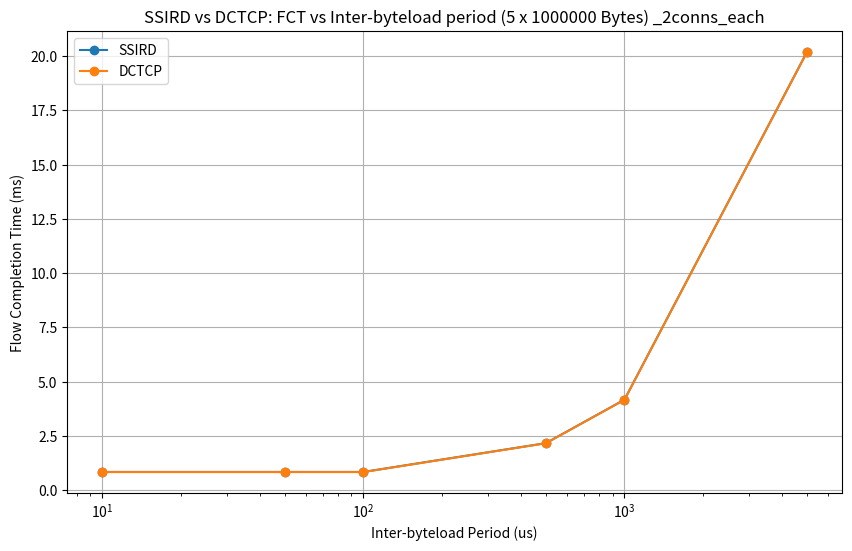

Here is the Python script that generated this plot: (Note: this script raises an exception after producing the figure.)
import matplotlib.pyplot as plt

SSIRD_PLOT_COLOUR = 'tab:blue'
DCTCP_PLOT_COLOUR = 'tab:orange'

def plot_ssird_dctcp_fct_compare(inter_byteload_period_us_list, ssird_fct, dctcp_fct, num_byteloads, byteload_size_B, is_log_x=False, is_log_y=False, title_addendum=""):
    ssird_fct_ms = [t * 1000 for t in ssird_fct]
    dctcp_fct_ms = [t * 1000 for t in dctcp_fct]
    plt.figure(figsize=(10, 6))
    plt.plot(inter_byteload_period_us_list, ssird_fct_ms, label="SSIRD", linestyle='-', marker='o', color=SSIRD_PLOT_COLOUR)
    plt.plot(inter_byteload_period_us_list, dctcp_fct_ms, label="DCTCP", linestyle='-', marker='o', color=DCTCP_PLOT_COLOUR)
    plt.xlabel('Inter-byteload Period (us)')
    plt.ylabel('Flow Completion Time (ms)')
    plt.title(f"SSIRD vs DCTCP: FCT vs Inter-byteload period ({num_byteloads} x {byteload_size_B} Bytes) {title_addendum}")
    plt.legend()
    plt.grid(True)
    if (is_log_x): plt.xscale('log')
    if (is_log_y): plt.yscale('log')
    filename = f"ssird_dctcp_fct_{byteload_size_B}B_vary_period{title_addendum}.png"
    plt.savefig(f"tmp_plot/{filename}")
    plt.close()

def plot_ssird_dctcp_fct_sweep_compare(load_gbps, ssird_fct, dctcp_fct, num_byteloads, inter_byteload_period_us, title_addendum=""):
    ssird_fct_ms = [t * 1000 for t in ssird_fct]
    dctcp_fct_ms = [t * 1000 for t in dctcp_fct]
    plt.figure(figsize=(10, 6))
    plt.plot(load_gbps, ssird_fct_ms, label="SSIRD", linestyle='-', marker='o', color=SSIRD_PLOT_COLOUR)
    plt.plot(load_gbps, dctcp_fct_ms, label="DCTCP", linestyle='-', marker='o', color=DCTCP_PLOT_COLOUR)
    plt.xlabel('Load (GBps)')
    plt.ylabel('Flow Completion Time (ms)')
    plt.title(f"SSIRD vs DCTCP: FCT vs Load Sweep ({num_byteloads} x {inter_byteload_period_us/1000}ms) {title_addendum}")
    plt.legend()
    plt.grid(True)
    filename = f"ssird_dctcp_fct_sweep_1gbps_100gbps{title_addendum}.png"
    plt.savefig(f"tmp_plot/{filename}")
    plt.close()

def plot_ssird_dctcp_fct_diff(inter_byteload_period_us_list, ssird_fct, dctcp_fct, num_byteloads, byteload_size_B, is_log_x=False, is_log_y=False, title_addendum=""):
    fct_ssird_minus_dctcp_us = [(ssird - dctcp) * 1000000 for ssird, dctcp in zip(ssird_fct, dctcp_fct)]
    plt.figure(figsize=(10, 6))
    plt.plot(inter_byteload_period_us_list, fct_ssird_minus_dctcp_us, linestyle='-', marker='o')
    plt.xlabel('Inter-byteload Period')
    plt.ylabel('FCT SSIRD - DCTCP (ms)')
    plt.title(f"FCT Difference (SSIRD - DCTCP) vs Inter-byteload period ({num_byteloads} x {byteload_size_B} Bytes) {title_addendum}")
    plt.grid(True)
    if (is_log_x): plt.xscale('log')
    if (is_log_y): plt.yscale('log')
    filename = f"ssird_dctcp_fct_{byteload_size_B}B_vary_period_DIFF{title_addendum}.png"
    plt.savefig(f"tmp_plot/{filename}")
    plt.close()

def plot_ssird_dctcp_fct_sweep_diff(load_gbps, ssird_fct, dctcp_fct, num_byteloads, inter_byteload_period_us, title_addendum=""):
    fct_ssird_minus_dctcp_us = [(ssird - dctcp) * 1000000 for ssird, dctcp in zip(ssird_fct, dctcp_fct)]
    plt.figure(figsize=(10, 6))
    plt.plot(load_gbps, fct_ssird_minus_dctcp_us, linestyle='-', marker='o')
    plt.xlabel('Load (GBps)')
    plt.ylabel('FCT SSIRD - DCTCP (us)')
    plt.title(f"FCT Difference (SSIRD - DCTCP) vs Load Sweep ({num_byteloads} x {inter_byteload_period_us/1000}ms) {title_addendum}")
    plt.grid(True)
    filename = f"ssird_dctcp_fct_sweep_1gbps_100gbps_DIFF{title_addendum}.png"
    plt.savefig(f"tmp_plot/{filename}")
    plt.close()

def plot_ssird_dctcp_fct_slowdown_vs_ideal(inter_byteload_period_us_list, ssird_fct, dctcp_fct, ideal_fct, num_byteloads, byteload_size_B, is_log_x=False, is_log_y=False, title_addendum=""):
    ssird_slowdown_percent = [((ssird-ideal)/ideal) * 100 for ssird, ideal in zip(ssird_fct, ideal_fct)] 
    dctcp_slowdown_percent = [((dctcp-ideal)/ideal) * 100 for dctcp, ideal in zip(dctcp_fct, ideal_fct)] 
    plt.figure(figsize=(10, 6))
    plt.plot(inter_byteload_period_us_list, ssird_slowdown_percent, label='SSIRD', linestyle='-', marker='o', color=SSIRD_PLOT_COLOUR)
    plt.plot(inter_byteload_period_us_list, dctcp_slowdown_percent, label='DCTCP', linestyle='-', marker='o', color=DCTCP_PLOT_COLOUR)
    plt.xlabel('Inter-byteload Period (us)')
    plt.ylabel('Slowdown vs Ideal (%)')
    plt.title(f"SSIRD: FCT Slowdown vs Inter-byteload period ({num_byteloads} x {byteload_size_B} Bytes) {title_addendum}")
    plt.legend()
    plt.grid(True)
    if (is_log_x): plt.xscale('log')
    if (is_log_y): plt.yscale('log')
    filename = f"ssird_dctcp_fct_slowdown_{byteload_size_B}B_vary_period{title_addendum}.png"
    plt.savefig(f"tmp_plot/{filename}")
    plt.close()

def plot_ssird_dctcp_fct_sweep_slowdown_vs_ideal(load_gbps, ssird_fct, dctcp_fct, ideal_fct, num_byteloads, inter_byteload_period_us, title_addendum=""):
    ssird_slowdown_percent = [((ssird-ideal)/ideal) * 100 for ssird, ideal in zip(ssird_fct, ideal_fct)] 
    dctcp_slowdown_percent = [((dctcp-ideal)/ideal) * 100 for dctcp, ideal in zip(dctcp_fct, ideal_fct)] 
    plt.figure(figsize=(10, 6))
    plt.plot(load_gbps, ssird_slowdown_percent, label='SSIRD', linestyle='-', marker='o', color=SSIRD_PLOT_COLOUR)
    plt.plot(load_gbps, dctcp_slowdown_percent, label='DCTCP', linestyle='-', marker='o', color=DCTCP_PLOT_COLOUR)
    plt.xlabel('Load (GBps)')
    plt.ylabel('Slowdown vs Ideal (%)')
    plt.title(f"SSIRD: FCT Slowdown vs Load Sweep ({num_byteloads} x {inter_byteload_period_us/1000}ms) {title_addendum}")
    plt.legend()
    plt.grid(True)
    filename = f"ssird_dctcp_fct_slowdown_sweep_1gbps_100gbps{title_addendum}.png"
    plt.savefig(f"tmp_plot/{filename}")
    plt.close()

# def plot_ssird_dctcp_fct_1000B():
#     num_byteloads = 4
#     byteload_size_B = 1000
#     inter_byteload_period_us_list = [100, 500, 1000, 5000, 10000]
#     ssird_fct = [0.0006107130000003735, 0.0030107130000001092, 0.006010713000000223, 0.030010714000001215, 0.060010714000000576]
#     dctcp_fct = [0.0006056720000007232, 0.003005672000000459, 0.0060056720000005726, 0.030005672000001482, 0.06000567200000084]
#     plot_ssird_dctcp_fct_compare(inter_byteload_period_us_list, ssird_fct, dctcp_fct, num_byteloads, byteload_size_B)

def plot_ssird_dctcp_fct_1000000B_varying_period():
    # INFO:__main__:Time Periods: [10, 50, 100, 500, 1000, 5000]
    # INFO:__main__:Num Byteloads: 5
    # INFO:__main__:Byteload Size: 1000000 Bytes
    # INFO:__main__:Sim duration (SSIRD): [0.0005, 0.0005, 0.001, 0.0025, 0.005, 0.024999999999999998]
    # INFO:__main__:Sim duration (DCTCP): [0.0005, 0.0005, 0.001, 0.0025, 0.005, 0.024999999999999998]
    # INFO:__main__:* IDEAL FCT: [5e-05, 0.00020999999999999998, 0.00041, 0.00201, 0.00401, 0.02001]
    # INFO:__main__:* SSIRD FCT: [0.00042970199999992076, 0.00042970199999992076, 0.0004920730000002038, 0.0020920630000009766, 0.004092074000000778, 0.020092063999999965]
    # INFO:__main__:* DCTCP FCT: [0.00044456500000045196, 0.00044456500000045196, 0.00048689700000004166, 0.0020868969999998654, 0.004086897000000533, 0.020086897000000548]

    num_byteloads = 5
    byteload_size_B = 1000000
    inter_byteload_period_us_list = [10, 50, 100, 500, 1000, 5000]
    ideal_fct = [4.9999999999999996e-05, 0.00020999999999999998, 0.00041, 0.00201, 0.00401, 0.02001]
    ssird_fct = [0.00042970199999992076, 0.00042970199999992076, 0.0004920730000002038, 0.0020920630000009766, 0.004092074000000778, 0.020092063999999965]
    dctcp_fct = [0.00044456500000045196, 0.00044456500000045196, 0.00048689700000004166, 0.0020868969999998654, 0.004086897000000533, 0.020086897000000548]
    plot_ssird_dctcp_fct_compare(inter_byteload_period_us_list, ssird_fct, dctcp_fct, num_byteloads, byteload_size_B, is_log_x=True)
    plot_ssird_dctcp_fct_slowdown_vs_ideal(inter_byteload_period_us_list, ssird_fct, dctcp_fct, ideal_fct, num_byteloads, byteload_size_B, is_log_x=True)
    plot_ssird_dctcp_fct_diff(inter_byteload_period_us_list, ssird_fct, dctcp_fct, num_byteloads, byteload_size_B, is_log_x=True)
    
def plot_ssird_dctcp_manyconn_fct_1000000B_varying_period():
    # INFO:__main__:num of byteloads: 5, num of srq_events: 5, num of rrq_events 5
    # INFO:__main__:DCTCP FCT: 0.020086897000000548 ms, Load: 0.19999999999999243 Gbps
    # INFO:__main__:Time Periods: [10, 50, 100, 500, 1000, 5000]
    # INFO:__main__:Num Byteloads: 5
    # INFO:__main__:Byteload Size: 1000000 Bytes
    # INFO:__main__:Sim duration (SSIRD): [0.0005, 0.0005, 0.001, 0.0025, 0.005, 0.024999999999999998]
    # INFO:__main__:Sim duration (DCTCP): [0.0005, 0.0005, 0.001, 0.0025, 0.005, 0.024999999999999998]
    # INFO:__main__:* IDEAL FCT: [5e-05, 0.00020999999999999998, 0.00041, 0.00201, 0.00401, 0.02001]
    # INFO:__main__:* SSIRD FCT: [0.00042970199999992076, 0.00042970199999992076, 0.0004920730000002038, 0.0020920630000009766, 0.004092074000000778, 0.020092063999999965]
    # INFO:__main__:* DCTCP FCT: [0.00042801800000091816, 0.00043185100000009413, 0.00048689700000004166, 0.0020868969999998654, 0.004086897000000533, 0.020086897000000548]

    title_addendum = "_DCTCP_many_conns"
    num_byteloads = 5
    byteload_size_B = 1000000
    inter_byteload_period_us_list = [10, 50, 100, 500, 1000, 5000]
    ideal_fct = [5e-05, 0.00020999999999999998, 0.00041, 0.00201, 0.00401, 0.02001]
    ssird_fct = [0.00042970199999992076, 0.00042970199999992076, 0.0004920730000002038, 0.0020920630000009766, 0.004092074000000778, 0.020092063999999965]
    dctcp_fct = [0.00042801800000091816, 0.00043185100000009413, 0.00048689700000004166, 0.0020868969999998654, 0.004086897000000533, 0.020086897000000548]
    plot_ssird_dctcp_fct_compare(inter_byteload_period_us_list, ssird_fct, dctcp_fct, num_byteloads, byteload_size_B, is_log_x=True, title_addendum=title_addendum)
    plot_ssird_dctcp_fct_slowdown_vs_ideal(inter_byteload_period_us_list, ssird_fct, dctcp_fct, ideal_fct, num_byteloads, byteload_size_B, is_log_x=True, title_addendum=title_addendum)
    plot_ssird_dctcp_fct_diff(inter_byteload_period_us_list, ssird_fct, dctcp_fct, num_byteloads, byteload_size_B, is_log_x=True, title_addendum=title_addendum)

def plot_ssird_dctcp_fct_sweep_1gbps_100gbps():
    # INFO:__main__:Time Period: 100
    # INFO:__main__:Num Byteloads: 10
    # INFO:__main__:Byteload Size (Bytes): [100000, 500000, 1000000, 5000000, 10000000]
    # INFO:__main__:Load GBps theoretical: [1.0000000000000002, 5.000000000000001, 10.000000000000002, 50.00000000000001, 100.00000000000001]
    # INFO:__main__:Load GBps measured: [1.0000000000001101, 5.000000000000551, 10.000000000001101, 50.000000000005514, 100.00000000001103]
    # INFO:__main__:Sim duration (SSIRD): [0.002, 0.002, 0.002, 0.006, 0.01]
    # INFO:__main__:Sim duration (DCTCP): [0.002, 0.002, 0.002, 0.006, 0.01]
    # INFO:__main__:* IDEAL FCT: [0.000901, 0.000905, 0.00091, 0.00095, 0.001]
    # INFO:__main__:* SSIRD FCT: [0.0009161049999999449, 0.0009498580000002477, 0.0009920530000009364, 0.004227265000000813, 0.008446747000000698]
    # INFO:__main__:* DCTCP FCT: [0.0009110540000012435, 0.0009447630000014584, 0.0009868970000006527, 0.0042626250000008525, 0.008476345000000052]

    inter_byteload_period_us = 100
    num_byteloads = 10
    load_gbps = [1.0, 5.0, 10.0, 50.0, 100.0]
    ideal_fct = [0.000901, 0.000905, 0.00091, 0.00095, 0.001]
    ssird_fct = [0.0009161049999999449, 0.0009498580000002477, 0.0009920530000009364, 0.004227265000000813, 0.008446747000000698]
    dctcp_fct = [0.0009110540000012435, 0.0009447630000014584, 0.0009868970000006527, 0.0042626250000008525, 0.008476345000000052]
    plot_ssird_dctcp_fct_sweep_compare(load_gbps, ssird_fct, dctcp_fct, num_byteloads, inter_byteload_period_us)
    plot_ssird_dctcp_fct_sweep_slowdown_vs_ideal(load_gbps, ssird_fct, dctcp_fct, ideal_fct, num_byteloads, inter_byteload_period_us)
    plot_ssird_dctcp_fct_sweep_diff(load_gbps, ssird_fct, dctcp_fct, num_byteloads, inter_byteload_period_us)

def plot_ssird_dctcp_manyconn_fct_sweep_1gbps_100gbps():
    # INFO:__main__:Time Period: 100
    # INFO:__main__:Num Byteloads: 10
    # INFO:__main__:Byteload Size (Bytes): [100000, 500000, 1000000, 5000000, 10000000]
    # INFO:__main__:Load GBps theoretical: [1.0000000000000002, 5.000000000000001, 10.000000000000002, 50.00000000000001, 100.00000000000001]
    # INFO:__main__:Load GBps measured: [1.0000000000001101, 5.000000000000551, 10.000000000001101, 50.000000000005514, 100.00000000001103]
    # INFO:__main__:Sim duration (SSIRD): [0.002, 0.002, 0.002, 0.006, 0.01]
    # INFO:__main__:Sim duration (DCTCP): [0.002, 0.002, 0.002, 0.006, 0.01]
    # INFO:__main__:* IDEAL FCT: [0.000901, 0.000905, 0.00091, 0.00095, 0.001]
    # INFO:__main__:* SSIRD FCT: [0.0009161049999999449, 0.0009498580000002477, 0.0009920530000009364, 0.004227265000000813, 0.008446747000000698]
    # INFO:__main__:* DCTCP FCT: [0.0009110540000012435, 0.0009447630000014584, 0.0009868970000006527, 0.004218168000001299, 0.008432386000000847]

    title_addendum = "_DCTCP_many_conns"
    inter_byteload_period_us = 100
    num_byteloads = 10
    load_gbps = [1.0, 5.0, 10.0, 50.0, 100.0]
    ideal_fct = [0.000901, 0.000905, 0.00091, 0.00095, 0.001]
    ssird_fct = [0.0009161049999999449, 0.0009498580000002477, 0.0009920530000009364, 0.004227265000000813, 0.008446747000000698]
    dctcp_fct = [0.0009110540000012435, 0.0009447630000014584, 0.0009868970000006527, 0.004218168000001299, 0.008432386000000847]
    plot_ssird_dctcp_fct_sweep_compare(load_gbps, ssird_fct, dctcp_fct, num_byteloads, inter_byteload_period_us, title_addendum=title_addendum)
    plot_ssird_dctcp_fct_sweep_slowdown_vs_ideal(load_gbps, ssird_fct, dctcp_fct, ideal_fct, num_byteloads, inter_byteload_period_us, title_addendum=title_addendum)
    plot_ssird_dctcp_fct_sweep_diff(load_gbps, ssird_fct, dctcp_fct, num_byteloads, inter_byteload_period_us, title_addendum=title_addendum)

def plot_ssird_dctcp_2conn_each_fct_1000000B_varying_period():
    # INFO:__main__:Time Periods: [10, 50, 100, 500, 1000, 5000]
    # INFO:__main__:Num Byteloads: 5
    # INFO:__main__:Byteload Size: 1000000 Bytes
    # INFO:__main__:Sim duration (SSIRD): [0.001, 0.001, 0.002, 0.005, 0.01, 0.049999999999999996]
    # INFO:__main__:Sim duration (DCTCP): [0.001, 0.001, 0.002, 0.005, 0.01, 0.049999999999999996]
    # INFO:__main__:* IDEAL FCT: [0.0001, 0.00021999999999999998, 0.00041999999999999996, 0.00202, 0.00402, 0.02002]
    # INFO:__main__:* SSIRD FCT: [0.0008516880000009053, 0.0008516880000009053, 0.0008517140000012802, 0.002176851000001534, 0.004176861000001253, 0.02017685100000044]
    # INFO:__main__:* DCTCP FCT: [0.0008453730000006487, 0.0008453730000006487, 0.0008453730000006487, 0.0021715780000004514, 0.004171578000001119, 0.020171578000001134]

    title_addendum = "_2conns_each"
    num_byteloads = 5
    byteload_size_B = 1000000
    inter_byteload_period_us_list = [10, 50, 100, 500, 1000, 5000]
    ideal_fct = [0.0001, 0.00021999999999999998, 0.00041999999999999996, 0.00202, 0.00402, 0.02002]
    ssird_fct = [0.0008516880000009053, 0.0008516880000009053, 0.0008517140000012802, 0.002176851000001534, 0.004176861000001253, 0.02017685100000044]
    dctcp_fct = [0.0008453730000006487, 0.0008453730000006487, 0.0008453730000006487, 0.0021715780000004514, 0.004171578000001119, 0.020171578000001134]
    plot_ssird_dctcp_fct_compare(inter_byteload_period_us_list, ssird_fct, dctcp_fct, num_byteloads, byteload_size_B, is_log_x=True, title_addendum=title_addendum)
    plot_ssird_dctcp_fct_slowdown_vs_ideal(inter_byteload_period_us_list, ssird_fct, dctcp_fct, ideal_fct, num_byteloads, byteload_size_B, is_log_x=True, title_addendum=title_addendum)
    plot_ssird_dctcp_fct_diff(inter_byteload_period_us_list, ssird_fct, dctcp_fct, num_byteloads, byteload_size_B, is_log_x=True, title_addendum=title_addendum)

def plot_ssird_dctcp_2conn_each_fct_sweep_1gbps_100gbps():
    # INFO:__main__:Time Period: 100
    # INFO:__main__:Num Byteloads: 10
    # INFO:__main__:Byteload Size (Bytes): [100000, 500000, 1000000, 5000000, 10000000]
    # INFO:__main__:Load GBps theoretical: [2.0000000000000004, 10.0, 20.0, 100.00000000000001, 200.00000000000003]
    # INFO:__main__:Load GBps measured: [1.9801980198018743, 9.900990099009372, 19.801980198018743, 99.00990099009371, 198.01980198018742]
    # INFO:__main__:Sim duration (SSIRD): [0.004, 0.004, 0.004, 0.012, 0.02]
    # INFO:__main__:Sim duration (DCTCP): [0.004, 0.004, 0.004, 0.012, 0.02]
    # INFO:__main__:* IDEAL FCT: [0.000902, 0.00091, 0.00092, 0.001, 0.002]
    # INFO:__main__:* SSIRD FCT: [0.0009335860000003748, 0.001001060000000109, 0.0016957060000013513, 0.008446814000000913, 0.0168857770000006]
    # INFO:__main__:* DCTCP FCT: [0.0009284840000010064, 0.0009959040000016017, 0.0016881170000004886, 0.008430069000000984, 0.01685750900000116]

    title_addendum = "_2conns_each"
    inter_byteload_period_us = 100
    num_byteloads = 10
    load_gbps = [1.0, 5.0, 10.0, 50.0, 100.0]
    ideal_fct = [0.000902, 0.00091, 0.00092, 0.001, 0.002]
    ssird_fct = [0.0009335860000003748, 0.001001060000000109, 0.0016957060000013513, 0.008446814000000913, 0.0168857770000006]
    dctcp_fct = [0.0009284840000010064, 0.0009959040000016017, 0.0016881170000004886, 0.008430069000000984, 0.01685750900000116]
    plot_ssird_dctcp_fct_sweep_compare(load_gbps, ssird_fct, dctcp_fct, num_byteloads, inter_byteload_period_us, title_addendum=title_addendum)
    plot_ssird_dctcp_fct_sweep_slowdown_vs_ideal(load_gbps, ssird_fct, dctcp_fct, ideal_fct, num_byteloads, inter_byteload_period_us, title_addendum=title_addendum)
    plot_ssird_dctcp_fct_sweep_diff(load_gbps, ssird_fct, dctcp_fct, num_byteloads, inter_byteload_period_us, title_addendum=title_addendum)

if __name__ == "__main__":
    # plot_ssird_dctcp_fct_1000000B_varying_period()
    # plot_ssird_dctcp_fct_sweep_1gbps_100gbps()

    plot_ssird_dctcp_2conn_each_fct_1000000B_varying_period()
    plot_ssird_dctcp_2conn_each_fct_sweep_1gbps_100gbps()
